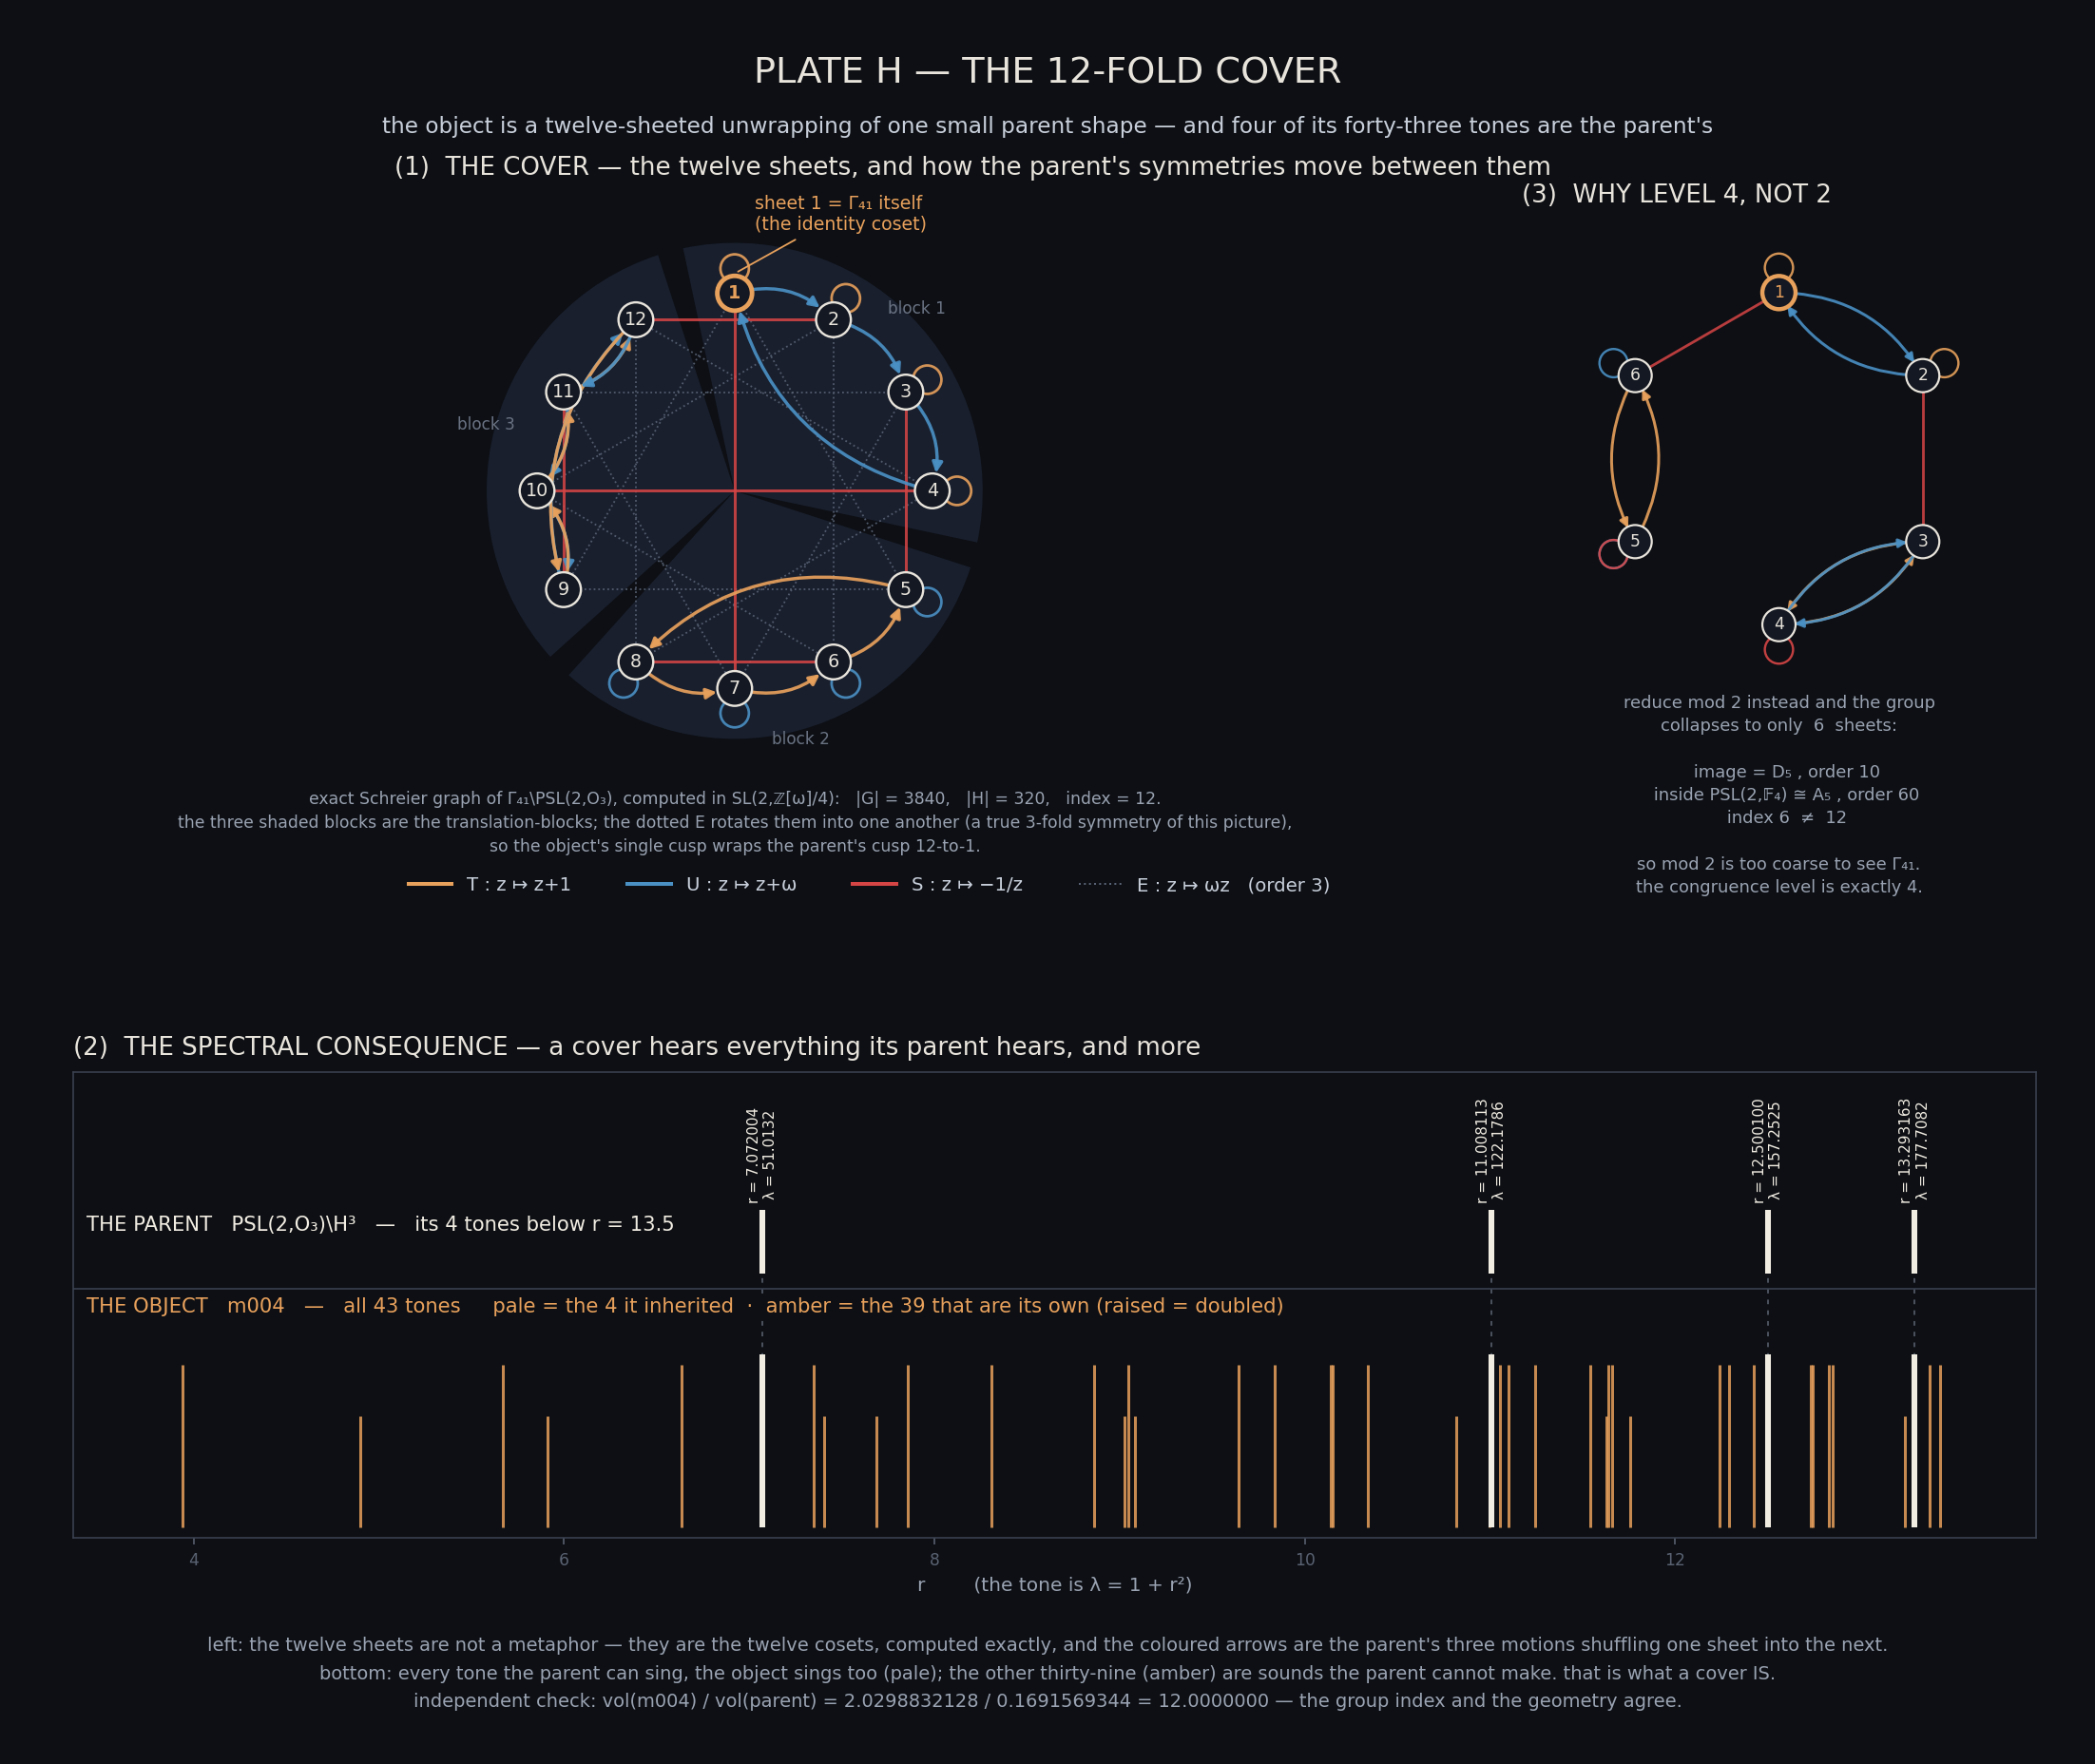

The Python source for this figure:
r"""PLATE H — THE 12-FOLD COVER.

m004 (the figure-eight knot complement) is a degree-12 cover of the
Bianchi orbifold PSL(2,O_3)\H^3.  This plate makes "inherited vs its own"
a picture, from computed data only:

  (1) the TRUE Schreier coset graph of the 12 sheets, computed by exact
      arithmetic in SL(2, Z[w]/4) — group orders 3840 / 320, index 12 —
      reusing frontier/B792_maass_m004_eigenvalues/mod4_trace_law_proof.py.
  (2) the mod-2 inset: the image is D_5 (order 10) inside
      PSL(2,F_4) = A_5 (order 60), index 6 — why the level is exactly 4.
  (3) the spectral consequence: the parent's 4 tones sit inside the
      child's 43, from the certified B792 eigenvalue files.

Nothing here is drawn by hand.  Every node, edge and tick is computed.
Gate 5-Q.  Visualization only; no claim.
"""
import contextlib
import io
import json
import sys
from collections import deque

import matplotlib
matplotlib.use('Agg')
import matplotlib.pyplot as plt  # noqa: E402
import numpy as np  # noqa: E402
from matplotlib.patches import FancyArrowPatch, Wedge  # noqa: E402

B792 = 'frontier/B792_maass_m004_eigenvalues'
OUT = 'frontier/B796_coupling_campaign/anatomy'
sys.path.insert(0, B792)

# reuse the certified exact Z[w]/4 arithmetic (its module body prints a
# proof transcript on import; swallow it, we only want the groups)
with contextlib.redirect_stdout(io.StringIO()):
    import mod4_trace_law_proof as M  # noqa: E402

plt.rcParams['font.family'] = 'DejaVu Sans'
BG = '#0d0f14'
INK = '#e8e4dc'
AMB = '#e8a15c'
BLU = '#4a90c4'
RED = '#d64545'
MUT = '#9aa3b2'
GRD = '#3a4150'
PALE = '#f2ede3'

# ============================================================ (1) the cover
G, H = M.G, M.H
ZERO, ONE, W = M.ZERO, M.ONE, M.W
IDM = M.mat([[ONE, ZERO], [ZERO, ONE]])
# E = diag(w, w^-1): the order-3 unit rotation stabilising the cusp
E = M.mat([[W, ZERO], [ZERO, M.rmul(W, W)]])
assert E in G, 'unit rotation not in the mod-4 image'

print(f"|SL(2,Z[w]/4)| = {len(G)}   |H mod 4| = {len(H)}   "
      f"index = {len(G) // len(H)}", flush=True)
assert len(G) == 3840 and len(H) == 320


def coset(g):
    return frozenset(M.mmul(h, g) for h in H)


reps, keys, seen = [], [], {}
for g in G:
    k = coset(g)
    if k not in seen:
        seen[k] = len(reps)
        reps.append(g)
        keys.append(k)
NC = len(reps)
assert NC == 12, NC
lookup = {g: i for i, k in enumerate(keys) for g in k}


def perm(s):
    return [lookup[M.mmul(reps[i], s)] for i in range(NC)]


pT, pU, pS, pE = perm(M.T), perm(M.U), perm(M.S), perm(E)
ID = lookup[IDM]


def orbit(start, ps):
    o, q = {start}, deque([start])
    while q:
        x = q.popleft()
        for p in ps:
            if p[x] not in o:
                o.add(p[x])
                q.append(p[x])
    return o


assert len(orbit(ID, [pT, pU, pS])) == 12, 'cover not connected'
CUSP = len(orbit(ID, [pT, pU, pE]))
print(f"  cusp subgroup <T,U,E> orbit = {CUSP}  (m004 has 1 cusp, "
      f"degree {CUSP})", flush=True)


def cycles(p):
    s, out = set(), []
    for i in range(len(p)):
        if i in s:
            continue
        c, j = [i], p[i]
        s.add(i)
        while j != i:
            c.append(j)
            s.add(j)
            j = p[j]
        out.append(c)
    return out


# --- layout: 3 translation-blocks of 4, cycled by the unit rotation E ---
blocks_raw = []
todo = set(range(NC))
while todo:
    b = orbit(min(todo), [pT, pU])
    blocks_raw.append(b)
    todo -= b
assert sorted(len(b) for b in blocks_raw) == [4, 4, 4], blocks_raw
b0 = next(b for b in blocks_raw if ID in b)
# order the identity block by whichever translation is a 4-cycle on it
ring = None
for p in (pU, pT):
    walk, x = [ID], pU[ID] if p is pU else pT[ID]
    while x != ID and len(walk) < 5:
        walk.append(x)
        x = p[x]
    if len(walk) == 4 and set(walk) == b0:
        ring = walk
        break
if ring is None:                       # deterministic fallback
    ring = [ID] + sorted(b0 - {ID})
order = list(ring)
for _ in range(2):
    order += [pE[x] for x in order[-4:]]
assert sorted(order) == list(range(12)), order
pos = {c: i for i, c in enumerate(order)}


def xy(i, r=1.0):
    a = np.pi / 2 - 2 * np.pi * i / 12
    return r * np.cos(a), r * np.sin(a)


fig = plt.figure(figsize=(15.2, 12.8), facecolor=BG)
gs = fig.add_gridspec(2, 3, height_ratios=[1.50, 1.02],
                      width_ratios=[1.0, 1.0, 0.86],
                      left=0.035, right=0.972, top=0.892, bottom=0.128,
                      wspace=0.22, hspace=0.34)

ax = fig.add_subplot(gs[0, 0:2])
ax.set_facecolor(BG)
ax.set_aspect('equal')
ax.set_xlim(-1.72, 1.72)
ax.set_ylim(-1.95, 1.52)
ax.axis('off')

# faint wedges = the three translation blocks (sheets over the rotation)
GAP = 6.0
for k in range(3):
    a1 = 90 - (4 * k + 3.5) * 30 + GAP / 2
    ax.add_patch(Wedge((0, 0), 1.255, a1, a1 + 120 - GAP,
                       facecolor='#191f2d', edgecolor='none', zorder=0))
    am = np.deg2rad(a1 + (120 - GAP) / 2)
    ax.text(1.30 * np.cos(am), 1.30 * np.sin(am),
            f'block {k + 1}', color='#6a7383', fontsize=8.4, ha='center',
            va='center', zorder=1)

# E (order-3 unit rotation): faint chords, p -> p+4
for i in range(12):
    x1, y1 = xy(i)
    x2, y2 = xy((i + 4) % 12)
    ax.plot([x1, x2], [y1, y2], color='#586274', lw=0.9, ls=':',
            zorder=1, alpha=0.9)


def edge(i, j, col, rad, lw=1.7, z=3):
    if i == j:                                   # fixed sheet: self-loop
        x, y = xy(i)
        ux, uy = x / np.hypot(x, y), y / np.hypot(x, y)
        cx, cy = x + 0.125 * ux, y + 0.125 * uy
        ax.add_patch(plt.Circle((cx, cy), 0.072, fill=False, lw=lw * 0.8,
                                edgecolor=col, zorder=z, alpha=0.9))
        return
    ax.add_patch(FancyArrowPatch(xy(i), xy(j), color=col, lw=lw,
                                 arrowstyle='-|>', mutation_scale=11,
                                 shrinkA=9.5, shrinkB=9.5, alpha=0.92,
                                 connectionstyle=f'arc3,rad={rad}', zorder=z))


for c in range(12):
    edge(pos[c], pos[pT[c]], AMB, 0.30)
    edge(pos[c], pos[pU[c]], BLU, -0.30)
done = set()
for c in range(12):
    k = frozenset((pos[c], pos[pS[c]]))
    if k in done:
        continue
    done.add(k)
    x1, y1 = xy(pos[c])
    x2, y2 = xy(pos[pS[c]])
    ax.plot([x1, x2], [y1, y2], color=RED, lw=1.5, alpha=0.85, zorder=2)

for c in range(12):
    i = pos[c]
    x, y = xy(i)
    home = (c == ID)
    ax.add_patch(plt.Circle((x, y), 0.088, facecolor='#141822',
                            edgecolor=AMB if home else INK,
                            lw=2.4 if home else 1.2, zorder=6))
    ax.text(x, y, str(i + 1), color=AMB if home else INK, fontsize=9.5,
            ha='center', va='center', zorder=7,
            fontweight='bold' if home else 'normal')
x0, y0 = xy(0)
ax.annotate('sheet 1 = Γ₄₁ itself\n(the identity coset)',
            xy=(x0, y0 + 0.10), xytext=(x0 + 0.10, 1.30), color=AMB,
            fontsize=9.4, ha='left', va='bottom',
            arrowprops=dict(arrowstyle='-', color=AMB, lw=0.9))

hs = [plt.Line2D([], [], color=AMB, lw=2, label='T : z ↦ z+1'),
      plt.Line2D([], [], color=BLU, lw=2, label='U : z ↦ z+ω'),
      plt.Line2D([], [], color=RED, lw=2, label='S : z ↦ −1/z'),
      plt.Line2D([], [], color='#586274', lw=1, ls=':',
                 label='E : z ↦ ωz   (order 3)')]
fig.legend(handles=hs, frameon=False, fontsize=9.8, labelcolor='#c8cfda',
           loc='center', bbox_to_anchor=(0.415, 0.498), ncol=4,
           handlelength=2.3, columnspacing=3.0)
ax.set_title('(1)  THE COVER — the twelve sheets, and how the parent\'s '
             'symmetries move between them',
             color=INK, fontsize=13, pad=8, loc='left')
ax.text(0.0, -1.52,
        'exact Schreier graph of Γ₄₁\\PSL(2,O₃), computed in SL(2,ℤ[ω]/4):   '
        '|G| = 3840,   |H| = 320,   index = 12.\n'
        'the three shaded blocks are the translation-blocks; the dotted E '
        'rotates them into one another (a true 3-fold symmetry of this picture),\n'
        'so the object\'s single cusp wraps the parent\'s cusp 12-to-1.',
        color=MUT, fontsize=8.6, va='top', ha='center', linespacing=1.5)

# ==================================================== (2) the mod-2 inset
ax2 = fig.add_subplot(gs[0, 2])
ax2.set_facecolor(BG)
ax2.set_aspect('equal')
ax2.axis('off')


def red2(m):
    return tuple(tuple((x[0] % 2, x[1] % 2) for x in r) for r in m)


H2 = {red2(m) for m in H}
G2 = {red2(m) for m in G}
print(f"  mod 2: |H| = {len(H2)} (D₅) inside |SL(2,F₄)| = {len(G2)} (A₅), "
      f"index {len(G2) // len(H2)}", flush=True)
reps2, keys2, seen2 = [], [], {}
for g in G2:
    k = frozenset(red2(M.mmul(h, g)) for h in H2)
    if k not in seen2:
        seen2[k] = len(reps2)
        reps2.append(g)
        keys2.append(k)
NC2 = len(reps2)
assert NC2 == 6, NC2
lk2 = {g: i for i, k in enumerate(keys2) for g in k}
q = {nm: [lk2[red2(M.mmul(reps2[i], red2(s)))] for i in range(NC2)]
     for nm, s in (('T', M.T), ('U', M.U), ('S', M.S))}
ID2 = lk2[red2(IDM)]


def xy2(i, r=1.0):
    a = np.pi / 2 - 2 * np.pi * i / NC2
    return r * np.cos(a), r * np.sin(a)


# deterministic least-crossing layout: identity on top, brute-force the
# remaining 5! orderings for minimum total edge length
from itertools import permutations  # noqa: E402
rest = [i for i in range(NC2) if i != ID2]
best, bord = None, None
for pm in permutations(rest):
    o = [ID2] + list(pm)
    p2 = {c: i for i, c in enumerate(o)}
    tot = sum(np.hypot(*(np.subtract(xy2(p2[c]), xy2(p2[q[nm][c]]))))
              for nm in q for c in range(NC2))
    if best is None or tot < best - 1e-12:
        best, bord = tot, o
ord2 = bord
pos2 = {c: i for i, c in enumerate(ord2)}


for nm, col, rad in (('T', AMB, 0.28), ('U', BLU, -0.28), ('S', RED, 0.0)):
    drawn = set()
    for c in range(NC2):
        i, j = pos2[c], pos2[q[nm][c]]
        if i == j:
            x, y = xy2(i)
            u = np.hypot(x, y)
            ax2.add_patch(plt.Circle((x + 0.15 * x / u, y + 0.15 * y / u),
                                     0.085, fill=False, lw=1.2,
                                     edgecolor=col, alpha=0.9, zorder=3))
            continue
        if nm == 'S':
            if frozenset((i, j)) in drawn:
                continue
            drawn.add(frozenset((i, j)))
            ax2.plot(*zip(xy2(i), xy2(j)), color=col, lw=1.4, alpha=0.85,
                     zorder=2)
            continue
        ax2.add_patch(FancyArrowPatch(xy2(i), xy2(j), color=col, lw=1.5,
                                      arrowstyle='-|>', mutation_scale=9,
                                      shrinkA=8, shrinkB=8, alpha=0.9,
                                      connectionstyle=f'arc3,rad={rad}',
                                      zorder=3))
for c in range(NC2):
    i = pos2[c]
    x, y = xy2(i)
    home = (c == ID2)
    ax2.add_patch(plt.Circle((x, y), 0.10, facecolor='#141822',
                             edgecolor=AMB if home else INK,
                             lw=2.2 if home else 1.1, zorder=6))
    ax2.text(x, y, str(i + 1), color=AMB if home else INK, fontsize=8.5,
             ha='center', va='center', zorder=7)
ax2.set_xlim(-1.55, 1.55)
ax2.set_ylim(-2.35, 1.45)
ax2.set_title('(3)  WHY LEVEL 4, NOT 2', color=INK, fontsize=13, pad=8,
              loc='left')
ax2.text(0, -1.42,
         'reduce mod 2 instead and the group\ncollapses to only  6  sheets:\n\n'
         f'   image = D₅ , order {len(H2)}\n'
         f'   inside PSL(2,𝔽₄) ≅ A₅ , order {len(G2)}\n'
         f'   index {len(G2) // len(H2)}  ≠  12\n\n'
         'so mod 2 is too coarse to see Γ₄₁.\nthe congruence level is exactly 4.',
         color=MUT, fontsize=8.9, ha='center', va='top', linespacing=1.45)

# ============================================== (2) the spectral consequence
evs = []
for fn in ('eigenvalues_final.json', 'scanD_refined.json',
           'scanE_refined.json'):
    d = json.load(open(f'{B792}/{fn}'))
    for e in d['eigenvalues']:
        if e.get('stable', True):
            evs.append((e['r'], e.get('multiplicity', 1),
                        e.get('type', 'NEW')))
sn, uniq = set(), []
for r, m, t in sorted(evs):
    if round(r, 6) not in sn:
        sn.add(round(r, 6))
        uniq.append((r, m, t))
old = [(r, m) for r, m, t in uniq if str(t).startswith('OLD')]
new = [(r, m) for r, m, t in uniq if not str(t).startswith('OLD')]
print(f"  spectrum: {len(uniq)} tones = {len(old)} inherited + {len(new)} own",
      flush=True)
assert len(uniq) == 43 and len(old) == 4

ax3 = fig.add_subplot(gs[1, :])
ax3.set_facecolor(BG)
LO, HI = 3.35, 13.95
PY0, PY1 = 2.28, 2.86           # parent row
for r, m in old:                       # the inheritance drop-lines
    ax3.vlines(r, 1.04, PY0, color='#59616f', lw=0.8, ls=(0, (3, 4)),
               zorder=1)
ax3.hlines(PY0 - 0.13, LO, HI, color=GRD, lw=0.8)
for r, m in old:                       # parent row
    ax3.vlines(r, PY0, PY1, color=PALE, lw=3.0, zorder=4)
    ax3.annotate(f'r = {r:.6f}\nλ = {1 + r * r:.4f}', xy=(r, PY1 + 0.06),
                 color=PALE, fontsize=7.6, ha='center', va='bottom',
                 rotation=90, zorder=5)
for r, m in new:                       # child row, its own
    ax3.vlines(r, 0, 1.00 if m == 1 else 1.46, color=AMB, lw=1.5,
               alpha=0.85, zorder=3)
for r, m in old:                       # child row, inherited
    ax3.vlines(r, 0, 1.56, color=PALE, lw=3.0, zorder=4)
MASK = dict(facecolor=BG, edgecolor='none', pad=2.2)
ax3.text(LO + 0.07, PY1 - 0.05,
         'THE PARENT   PSL(2,O₃)\\H³   —   its 4 tones below r = 13.5',
         color=PALE, fontsize=10.5, va='top', bbox=MASK, zorder=6)
ax3.text(LO + 0.07, 2.07,
         'THE OBJECT   m004   —   all 43 tones     '
         'pale = the 4 it inherited  ·  amber = the 39 that are its own '
         '(raised = doubled)',
         color=AMB, fontsize=10.5, va='top', bbox=MASK, zorder=6)
ax3.set_ylim(-0.10, 4.10)
ax3.set_xlim(LO, HI)
ax3.set_yticks([])
ax3.set_xlabel('r        (the tone is λ = 1 + r²)', color=MUT, fontsize=10)
ax3.tick_params(colors='#5a6272', labelsize=8.5)
for s in ax3.spines.values():
    s.set_color(GRD)
ax3.set_title('(2)  THE SPECTRAL CONSEQUENCE — a cover hears everything its '
              'parent hears, and more',
              color=INK, fontsize=13, pad=9, loc='left')

fig.text(0.5, 0.968, 'PLATE H — THE 12-FOLD COVER',
         color=INK, fontsize=19, ha='center', va='top')
fig.text(0.5, 0.934,
         'the object is a twelve-sheeted unwrapping of one small parent shape '
         '— and four of its forty-three tones are the parent\'s',
         color='#c8cfda', fontsize=11.5, ha='center', va='top')
fig.text(0.5, 0.072,
         'left: the twelve sheets are not a metaphor — they are the twelve cosets, '
         'computed exactly, and the coloured arrows are the parent\'s three motions '
         'shuffling one sheet into the next.\n'
         'bottom: every tone the parent can sing, the object sings too (pale); '
         'the other thirty-nine (amber) are sounds the parent cannot make. '
         'that is what a cover IS.\n'
         'independent check: vol(m004) / vol(parent) = 2.0298832128 / 0.1691569344 '
         '= 12.0000000 — the group index and the geometry agree.',
         color=MUT, fontsize=9.6, ha='center', va='top', linespacing=1.7)

fig.savefig(f'{OUT}/plate_H_cover.png', dpi=145, facecolor=BG)
plt.close(fig)
print("saved plate H", flush=True)
